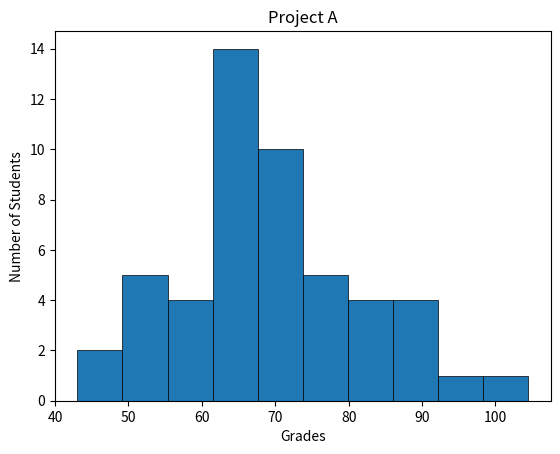

Recreate this plot in Python.
#!/usr/bin/env python3
import numpy as np
import matplotlib.pyplot as plt

np.random.seed(5)
student_grades = np.random.normal(68, 15, 50)

# your code here
fig, ax = plt.subplots()

ax.hist(student_grades, bins=10, linewidth=0.5, edgecolor="black")

plt.xlabel('Grades')
plt.ylabel('Number of Students')
plt.title('Project A')
plt.savefig('Project_A')
